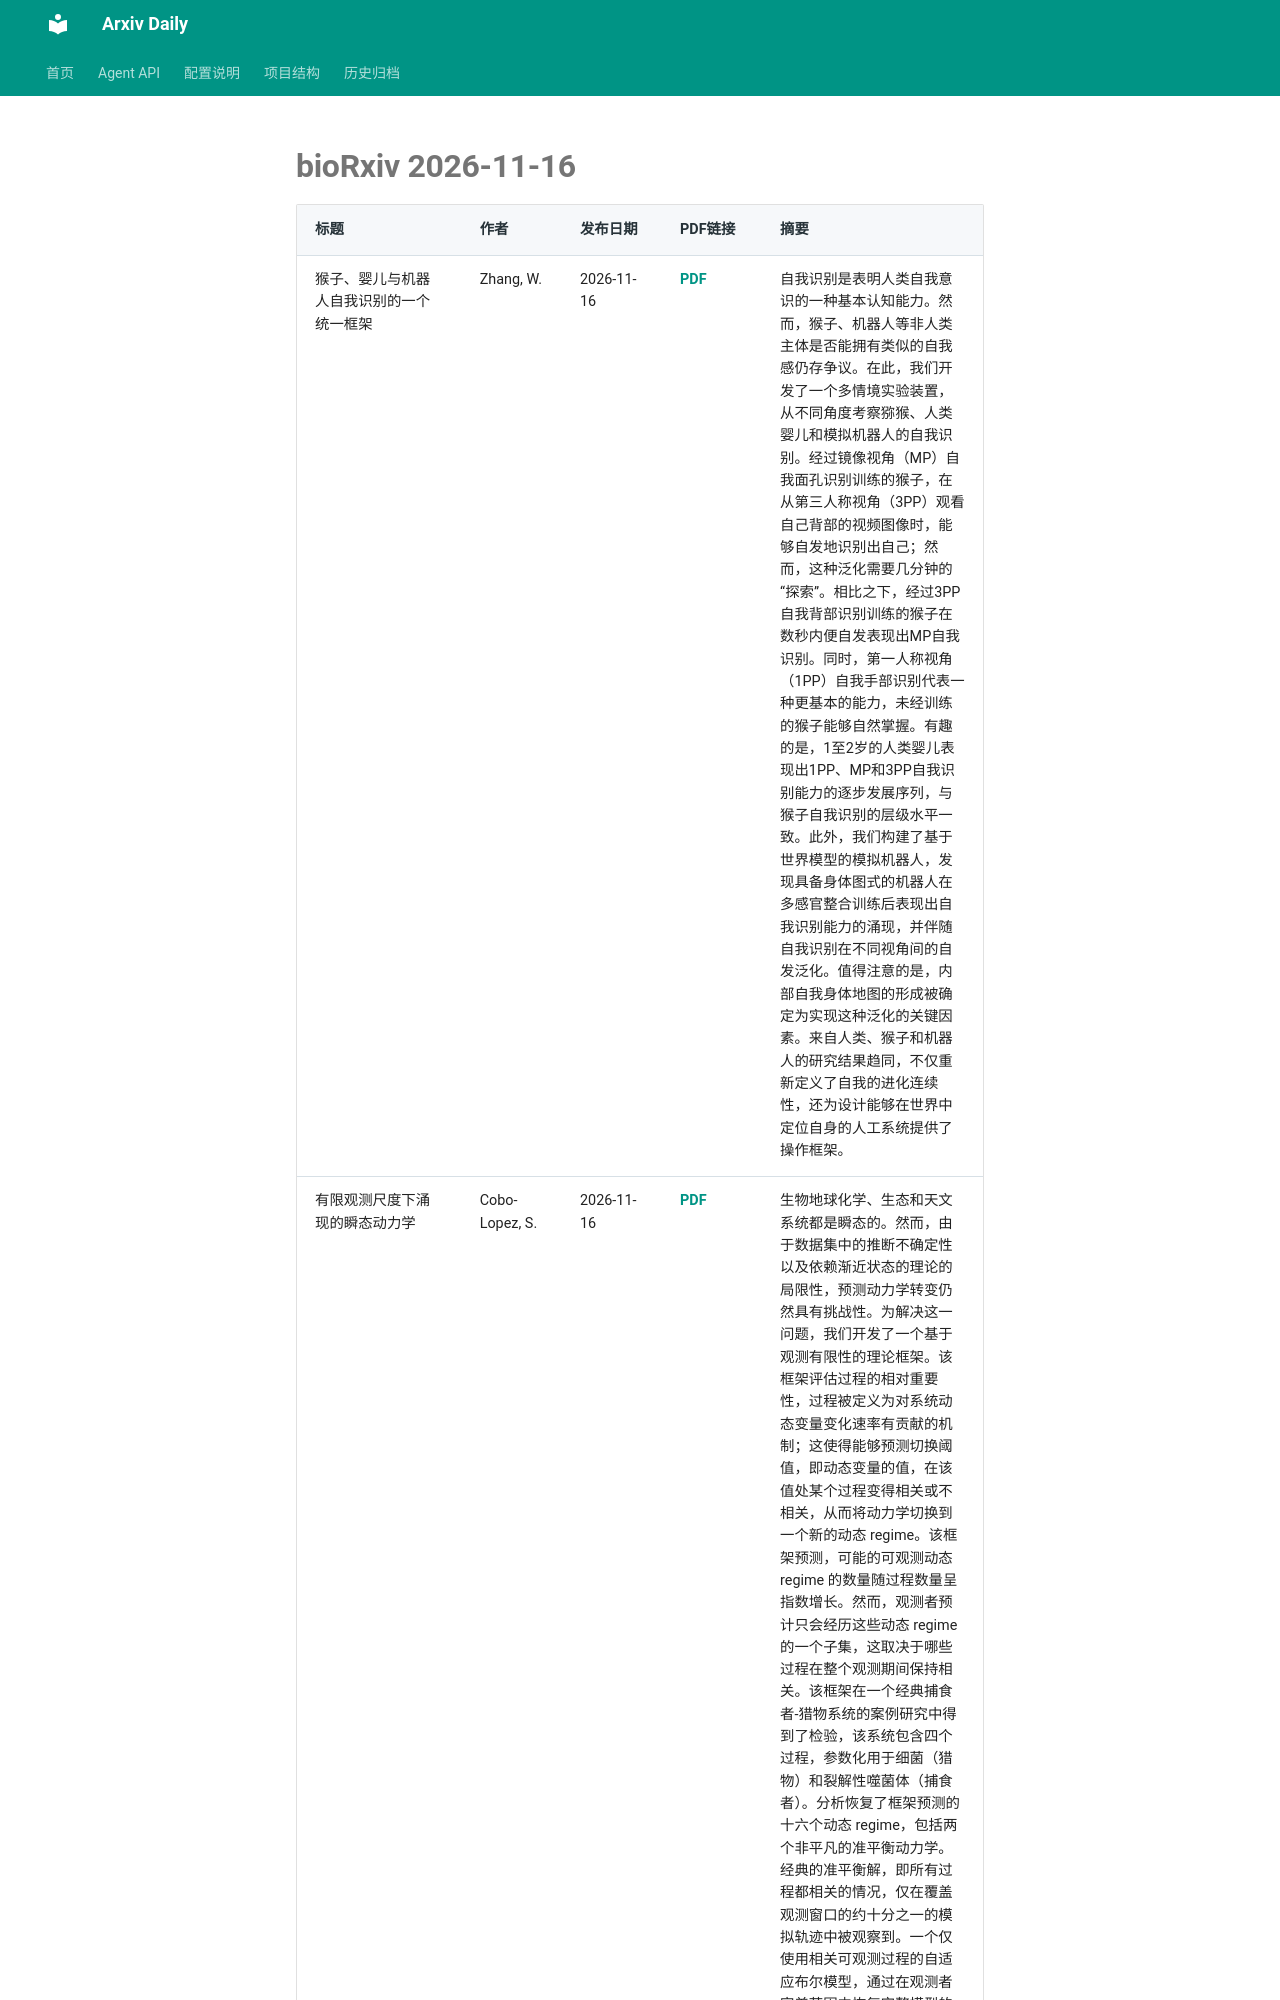

repository: Lcollection/Arxiv_Daily · page: daily-papers/2026-11-16-biorxiv/index.html · generator: mkdocs

# bioRxiv 2026-11-16

| 标题 | 作者 | 发布日期 | PDF链接 | 摘要 |
|------|------|----------|--------|------|
| 猴子、婴儿与机器人自我识别的一个统一框架 | Zhang, W. | 2026-11-16 | [PDF](https://www.biorxiv.org/content/10.1101/2025.09.18.677057v1.full.pdf) | 自我识别是表明人类自我意识的一种基本认知能力。然而，猴子、机器人等非人类主体是否能拥有类似的自我感仍存争议。在此，我们开发了一个多情境实验装置，从不同角度考察猕猴、人类婴儿和模拟机器人的自我识别。经过镜像视角（MP）自我面孔识别训练的猴子，在从第三人称视角（3PP）观看自己背部的视频图像时，能够自发地识别出自己；然而，这种泛化需要几分钟的“探索”。相比之下，经过3PP自我背部识别训练的猴子在数秒内便自发表现出MP自我识别。同时，第一人称视角（1PP）自我手部识别代表一种更基本的能力，未经训练的猴子能够自然掌握。有趣的是，1至2岁的人类婴儿表现出1PP、MP和3PP自我识别能力的逐步发展序列，与猴子自我识别的层级水平一致。此外，我们构建了基于世界模型的模拟机器人，发现具备身体图式的机器人在多感官整合训练后表现出自我识别能力的涌现，并伴随自我识别在不同视角间的自发泛化。值得注意的是，内部自我身体地图的形成被确定为实现这种泛化的关键因素。来自人类、猴子和机器人的研究结果趋同，不仅重新定义了自我的进化连续性，还为设计能够在世界中定位自身的人工系统提供了操作框架。 |
| 有限观测尺度下涌现的瞬态动力学 | Cobo-Lopez, S. | 2026-11-16 | [PDF](https://www.biorxiv.org/content/10.1101/2023.12.27.573307v1.full.pdf) | 生物地球化学、生态和天文系统都是瞬态的。然而，由于数据集中的推断不确定性以及依赖渐近状态的理论的局限性，预测动力学转变仍然具有挑战性。为解决这一问题，我们开发了一个基于观测有限性的理论框架。该框架评估过程的相对重要性，过程被定义为对系统动态变量变化速率有贡献的机制；这使得能够预测切换阈值，即动态变量的值，在该值处某个过程变得相关或不相关，从而将动力学切换到一个新的动态 regime。该框架预测，可能的可观测动态 regime 的数量随过程数量呈指数增长。然而，观测者预计只会经历这些动态 regime 的一个子集，这取决于哪些过程在整个观测期间保持相关。该框架在一个经典捕食者-猎物系统的案例研究中得到了检验，该系统包含四个过程，参数化用于细菌（猎物）和裂解性噬菌体（捕食者）。分析恢复了框架预测的十六个动态 regime，包括两个非平凡的准平衡动力学。经典的准平衡解，即所有过程都相关的情况，仅在覆盖观测窗口的约十分之一的模拟轨迹中被观察到。一个仅使用相关可观测过程的自适应布尔模型，通过在观测者容差范围内恢复完整模型的动力学，验证了该框架的准确性。这里引入的观测框架提供了一种识别导致动态 regime 显著切换的过程和条件
